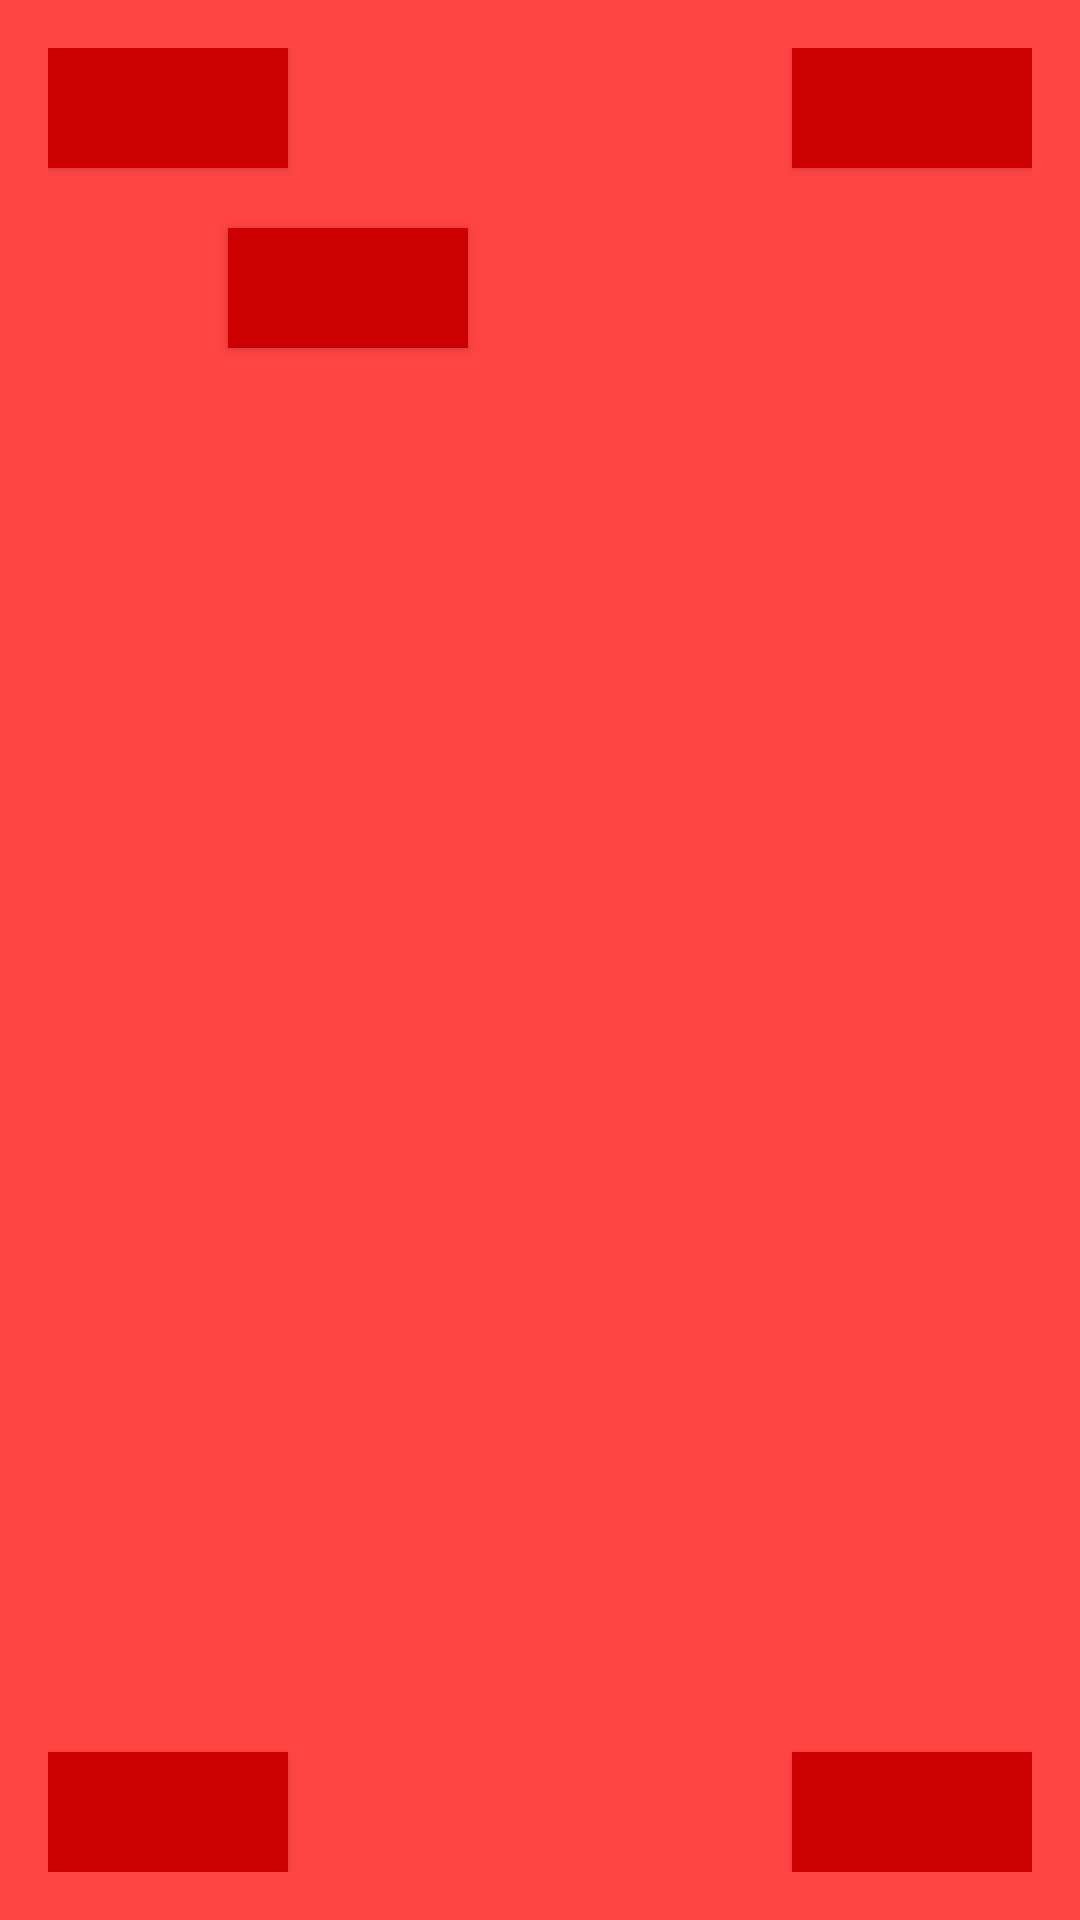

Layout XML and referenced resources for this Android screen:
<!-- AndroidManifest.xml: application theme AppTheme -->
<!-- res/layout/activity_explode.xml -->
<?xml version="1.0" encoding="utf-8"?>
<RelativeLayout
    xmlns:android="http://schemas.android.com/apk/res/android"
    xmlns:tools="http://schemas.android.com/tools"
    android:layout_width="match_parent"
    android:layout_height="match_parent"
    android:paddingLeft="@dimen/activity_horizontal_margin"
    android:paddingRight="@dimen/activity_horizontal_margin"
    android:paddingTop="@dimen/activity_vertical_margin"
    android:background="@android:color/holo_red_light"
    android:paddingBottom="@dimen/activity_vertical_margin"
    tools:context="com.android.materialdesignshared.activity.ExplodeActivity">


    <Button
        android:id="@+id/btn_first"
        android:layout_width="80dp"
        android:layout_height="40dp"
        android:background="@android:color/holo_red_dark"
        />
    <Button
        android:layout_width="80dp"
        android:layout_height="40dp"
        android:layout_alignParentBottom="true"
        android:background="@android:color/holo_red_dark"
        />
    <Button
        android:layout_width="80dp"
        android:layout_height="40dp"
        android:layout_alignParentBottom="true"
        android:layout_alignParentRight="true"
        android:background="@android:color/holo_red_dark"
        />
    <Button
        android:layout_width="80dp"
        android:layout_alignParentRight="true"
        android:layout_height="40dp"
        android:background="@android:color/holo_red_dark"
        />

    <Button
        android:id="@+id/btn_center"
        android:layout_width="80dp"
        android:layout_margin="60dp"
        android:layout_height="40dp"
        android:background="@android:color/holo_red_dark"
        />

</RelativeLayout>
<!-- resources referenced by this layout -->
<resources>
  <dimen name="activity_horizontal_margin">16dp</dimen>
  <dimen name="activity_vertical_margin">16dp</dimen>
  <style name="AppTheme" parent="Theme.AppCompat.Light.DarkActionBar">
          
          <item name="colorPrimary">@color/colorPrimary</item>
          <item name="colorPrimaryDark">@color/colorPrimaryDark</item>
          <item name="colorAccent">@color/colorAccent</item>
      </style>
  <color name="colorPrimary">#3F51B5</color>
  <color name="colorPrimaryDark">#303F9F</color>
  <color name="colorAccent">#FF4081</color>
</resources>
